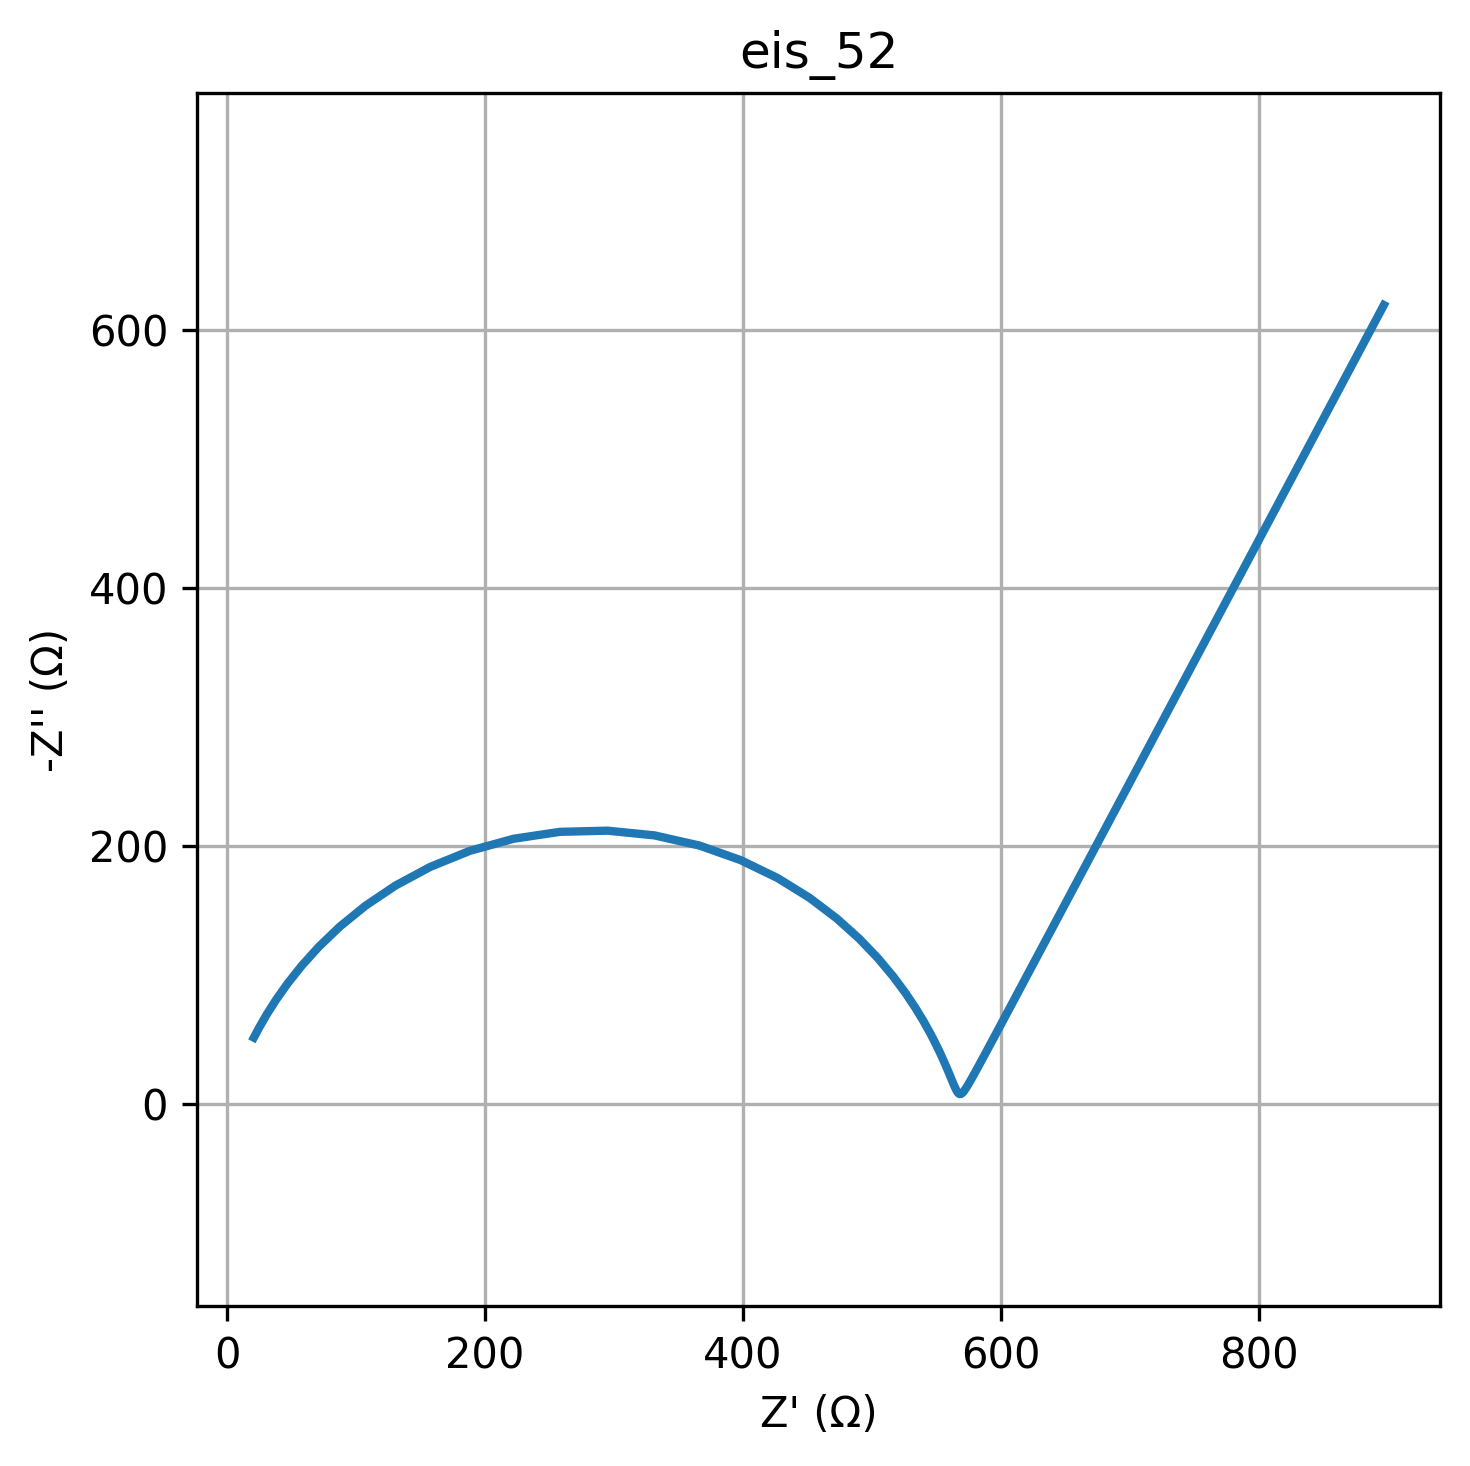

Values plotted in this chart, from the file beside it:
freq, Z_real, Z_imag
0.01, 896.7, -619.7
0.01226, 853.5, -538.4
0.01504, 815.9, -467.9
0.01844, 783.3, -406.5
0.02262, 754.9, -353.2
0.02774, 730.3, -306.9
0.03401, 708.9, -266.7
0.04171, 690.3, -231.8
0.05115, 674.1, -201.4
0.06273, 660.1, -175
0.07693, 647.9, -152.1
0.09434, 637.3, -132.2
0.1157, 628, -114.9
0.1419, 620, -99.82
0.174, 613.1, -86.76
0.2134, 607, -75.42
0.2617, 601.8, -65.57
0.3209, 597.2, -57.02
0.3935, 593.2, -49.6
0.4826, 589.8, -43.16
0.5918, 586.7, -37.58
0.7257, 584.1, -32.74
0.89, 581.9, -28.55
1.091, 579.9, -24.93
1.338, 578.1, -21.81
1.641, 576.6, -19.12
2.013, 575.3, -16.82
2.468, 574.1, -14.85
3.027, 573.1, -13.19
3.712, 572.2, -11.8
4.552, 571.4, -10.64
5.583, 570.7, -9.716
6.846, 570, -8.994
8.396, 569.4, -8.466
10.3, 568.9, -8.126
12.63, 568.4, -7.969
15.48, 567.9, -7.997
18.99, 567.4, -8.214
23.29, 566.8, -8.632
28.56, 566.3, -9.263
35.02, 565.7, -10.13
42.94, 565.1, -11.25
52.66, 564.4, -12.67
64.58, 563.7, -14.41
79.2, 562.7, -16.53
97.13, 561.7, -19.07
119.1, 560.4, -22.11
146.1, 558.9, -25.72
179.1, 557.1, -29.97
219.7, 554.9, -34.95
269.4, 552.2, -40.78
330.4, 548.9, -47.56
405.1, 544.9, -55.4
496.8, 539.9, -64.4
609.3, 533.6, -74.65
747.2, 525.9, -86.21
916.3, 516.4, -99.1
1124, 504.6, -113.2
1378, 490.1, -128.4
1690, 472.5, -144.2
... 20 more rows
